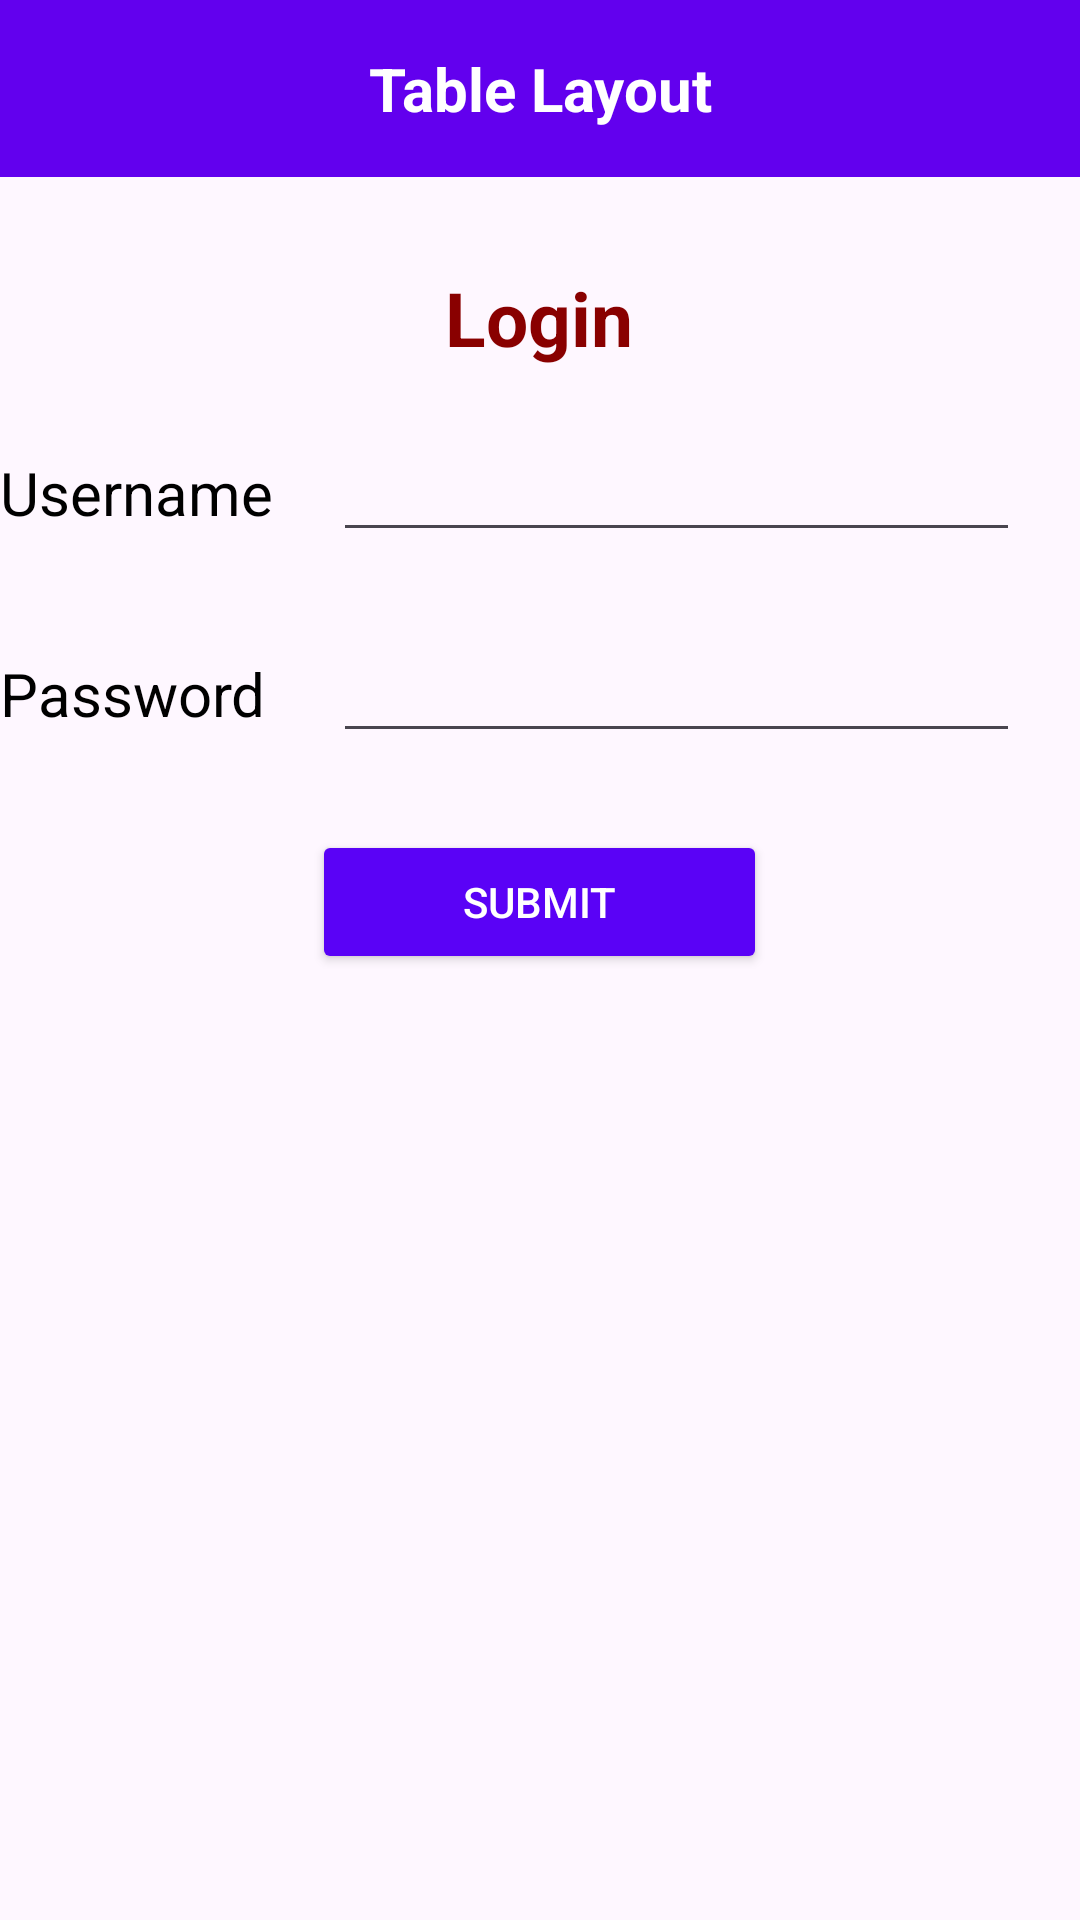

Produce the Android XML layout that renders to this screen, including the resource entries it uses.
<!-- AndroidManifest.xml: application theme Theme.TugasBKPM -->
<!-- res/layout/table_layout.xml -->
<TableLayout xmlns:android="http://schemas.android.com/apk/res/android"
    xmlns:tools="http://schemas.android.com/tools"
    android:layout_width="match_parent"
    android:layout_height="match_parent"
    tools:context=".MainActivityCompose">
    <TextView
        android:id="@+id/textViewTitle"
        android:layout_width="match_parent"
        android:layout_height="wrap_content"
        android:background="@color/purple_500"
        android:padding="16dp"
        android:text="Table Layout"
        android:textAlignment="center"
        android:textColor="#fff"
        android:textSize="20sp"
        android:textStyle="bold"/>
    <TableRow
        android:layout_width="match_parent"
        android:layout_height="wrap_content"
        android:gravity="center"
        android:paddingTop="30dp">
        <TextView
            android:id="@+id/idStatus"
            android:layout_width="0dp"
            android:layout_height="wrap_content"
            android:layout_span="2"
            android:gravity="center"
            android:text="@string/login"
            android:textColor="#890000"
            android:textSize="25sp"
            android:textStyle="bold" />
    </TableRow>
    <TableRow
        android:layout_marginTop="20dp">
        <TextView
            android:layout_width="wrap_content"
            android:text="Username"
            android:textSize="20sp"
            android:textColor="@android:color/black"
            android:layout_marginBottom="20dp" />
        <EditText
            android:id="@+id/screenName"
            android:layout_height="wrap_content"
            android:layout_weight="1"
            android:layout_marginLeft="20dp"
            android:layout_marginRight="20dp" />
    </TableRow>
    <TableRow
        android:layout_marginTop="20dp">
        <TextView
            android:layout_width="wrap_content"
            android:text="Password"
            android:textSize="20sp"
            android:textColor="@android:color/black"
            android:layout_marginBottom="20dp" />
        <EditText
            android:id="@+id/idPassword"
            android:layout_height="wrap_content"
            android:layout_weight="1"
            android:layout_marginLeft="20dp"
            android:layout_marginRight="20dp"/>

    </TableRow>
    <TableRow
        android:gravity="center"
        android:layout_marginTop="20dp">

        <Button
            android:id="@+id/save"
            android:layout_width="wrap_content"
            android:layout_height="wrap_content"
            android:layout_span="2"
            android:backgroundTint="#5A02F6"
            android:clickable="true"
            android:text="SUBMIT"
            android:textColor="#FFFFFF" />
    </TableRow>
</TableLayout>
<!-- resources referenced by this layout -->
<resources>
  <color name="purple_500">#FF6200EE</color>
  <string name="login">Login</string>
  <style name="Theme.TugasBKPM" parent="Theme.Material3.Light.NoActionBar">
  
          <item name="colorPrimary">@color/colorPrimary</item>
          <item name="colorPrimaryVariant">@color/colorPrimaryDark</item>
          <item name="colorOnPrimary">@color/colorAccent</item>
      </style>
  <color name="colorPrimary">#F50057</color>
  <color name="colorPrimaryDark">#C51165</color>
  <color name="colorAccent">#FFFFFF</color>
</resources>
